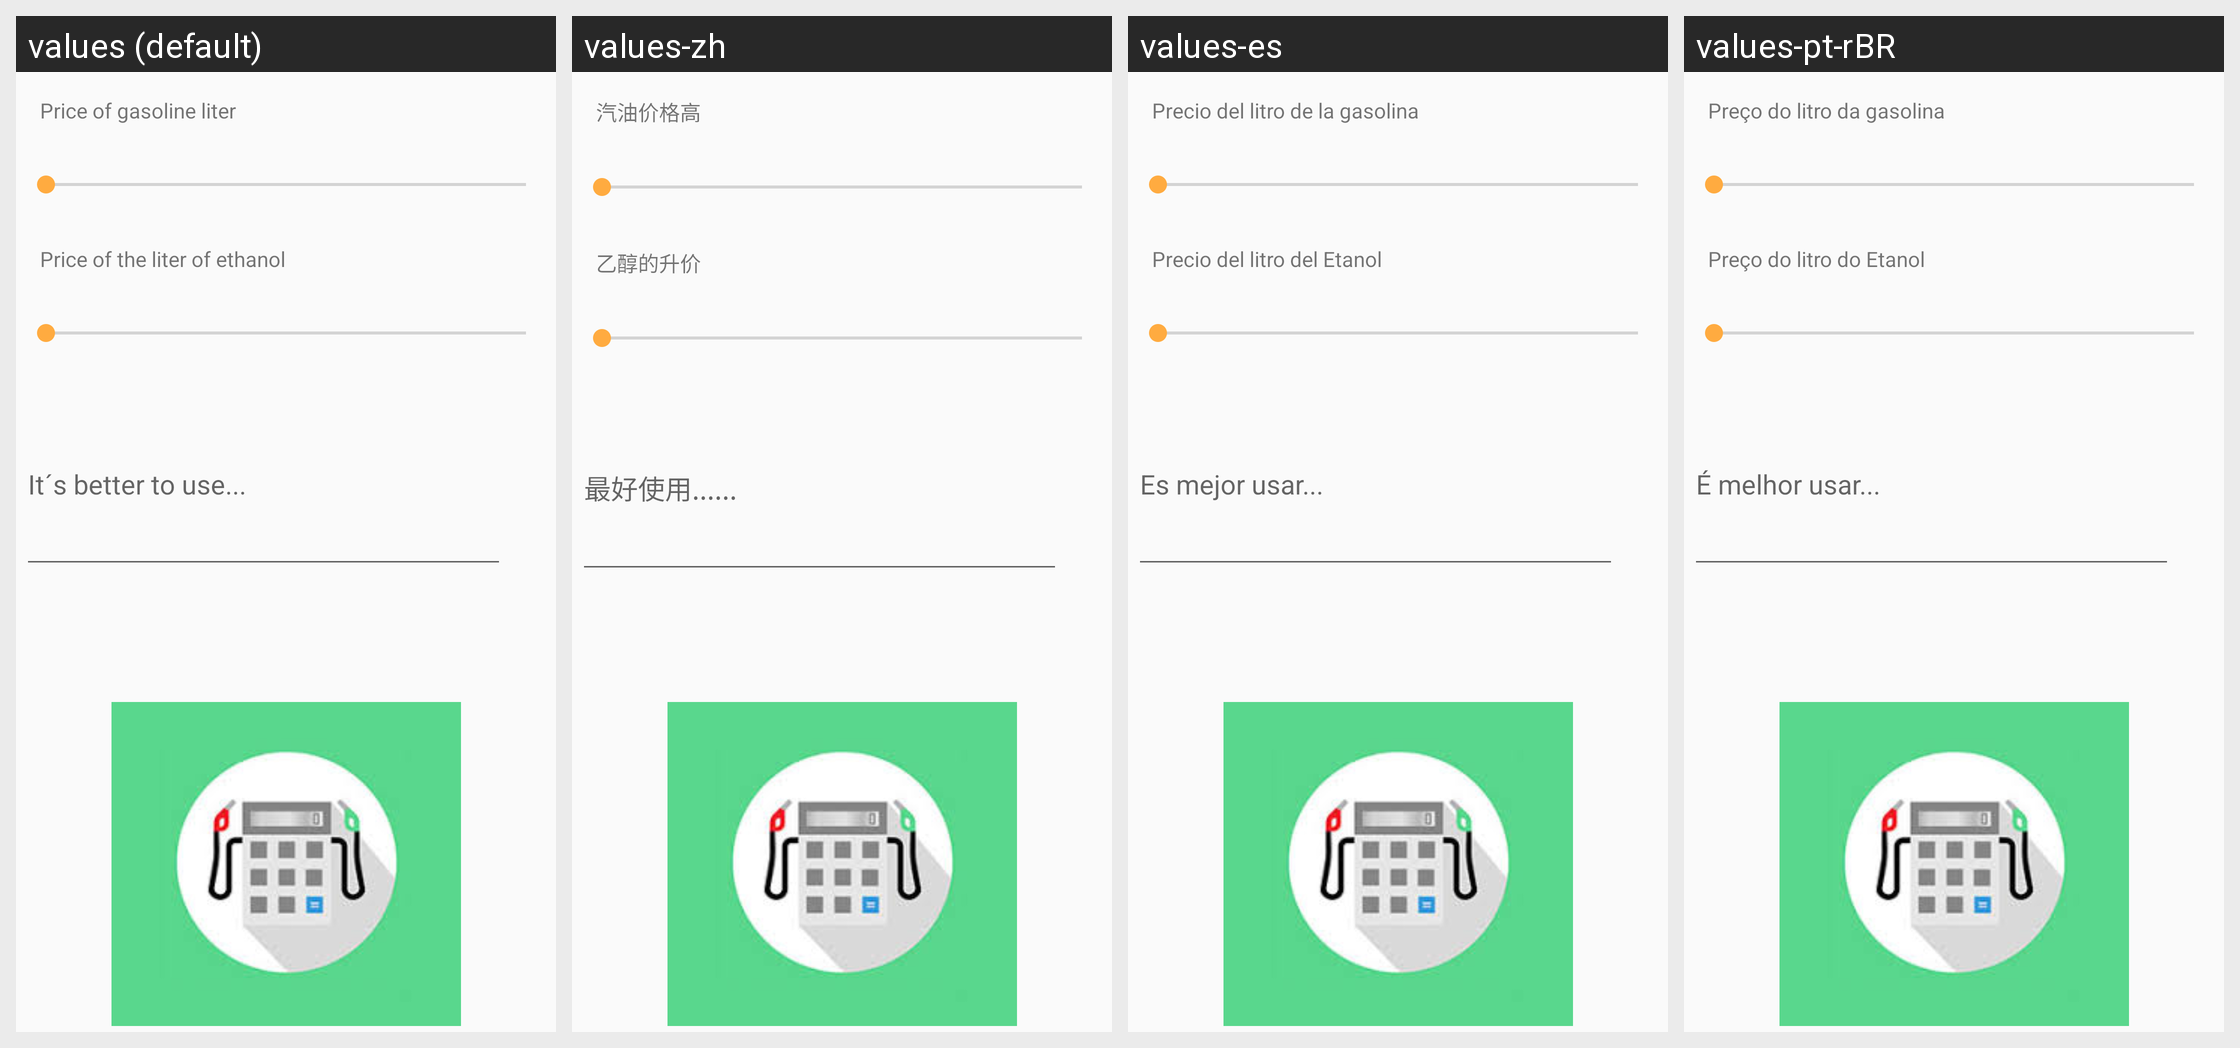

Strings drawn on this Android screen and how each of the app's shown locales translates them:
Android screen res/layout/activity_main.xml rendered under 4 locales, left to right: values (default), values-zh, values-es, values-pt-rBR. Device: Nexus 5 (rendered at 1080×1920; each locale shown at half size, 540×960, under a caption strip naming it); theme AppTheme.
Strings drawn on this screen, with the default value and each locale's value (text and hints the layout hard-codes, and strings that could not be matched under every locale, appear in the picture but are not listed):

textview_gasolina
  values: Price of gasoline liter
  values-zh: 汽油价格高
  values-es: Precio del litro de la gasolina
  values-pt-rBR: Preço do litro da gasolina

textview_etanol
  values: Price of the liter of ethanol
  values-zh: 乙醇的升价
  values-es: Precio del litro del Etanol
  values-pt-rBR: Preço do litro do Etanol

hint
  values: It´s better to use...
  values-zh: 最好使用......
  values-es: Es mejor usar...
  values-pt-rBR: É melhor usar...
